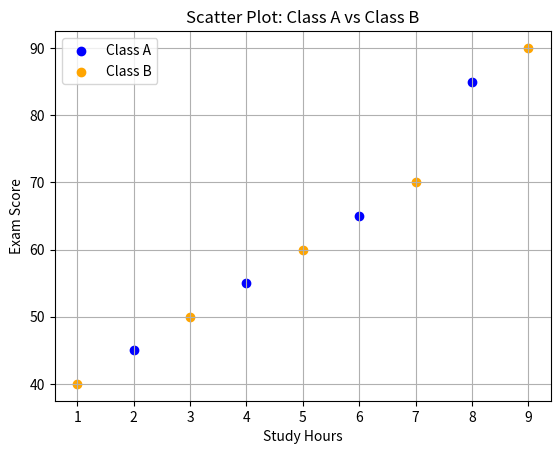

The script that saved this image:
# Assume two groups: Class A and Class B
import matplotlib.pyplot as plt
class_a_hours = [2, 4, 6, 8]
class_a_scores = [45, 55, 65, 85]

class_b_hours = [1, 3, 5, 7, 9]
class_b_scores = [40, 50, 60, 70, 90]

plt.scatter(class_a_hours, class_a_scores, label='Class A', color='blue')
plt.scatter(class_b_hours, class_b_scores, label='Class B', color='orange')

plt.title('Scatter Plot: Class A vs Class B')
plt.xlabel('Study Hours')
plt.ylabel('Exam Score')
plt.legend()
plt.grid(True)
plt.show()
